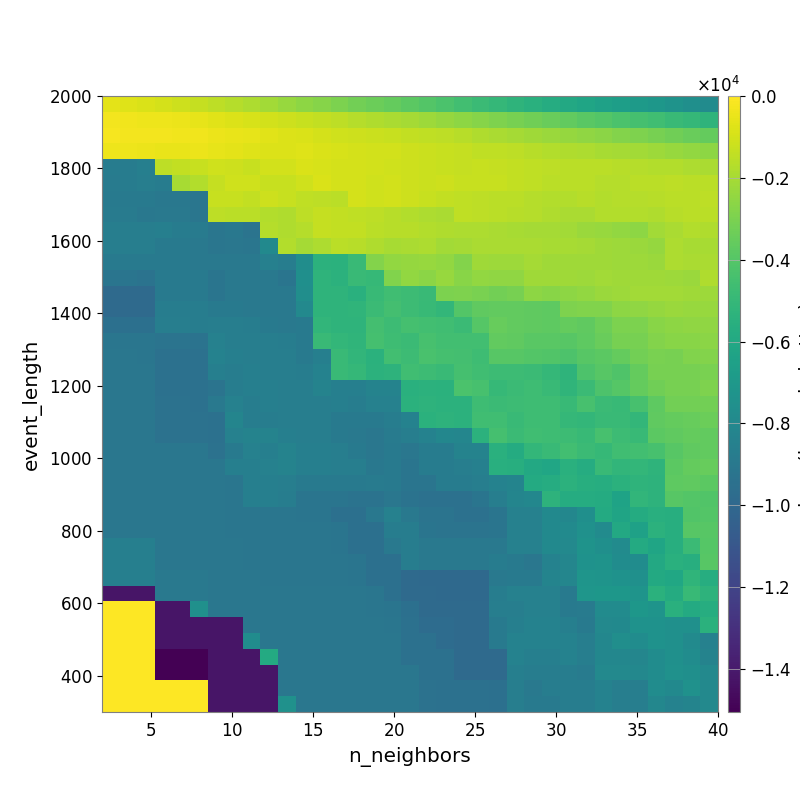

Values plotted in this chart, from the file beside it:
-5.910060099896206793e+02, -7.300819811159965411e+02, -8.621790110689855737e+02, -9.855525210225747514e+02, -1.161121025716923668e+03, -1.321744844187696799e+03, -1.514526900752699703e+03, -1.698742634670431244e+03, -1.877396092481402320e+03, -2.114761203318515527e+03, -2.331783710237818923e+03, -2.541774278861670609e+03, -2.718566420282435956e+03, -2.981813716710284552e+03, -3.181080223367770941e+03, -3.391271138572806194e+03, -3.574817746934864772e+03, -3.788504944447170146e+03, -4.026094664058792205e+03, -4.284958213195975077e+03, -4.539941759907888809e+03, -4.769237303732987129e+03, -5.048509364798719616e+03, -5.241091305088445552e+03
-2.550719053913946937e+02, -3.165599720409416591e+02, -3.545829286166798511e+02, -4.066184301277208419e+02, -4.655579214210563919e+02, -5.578278147028173635e+02, -6.926641998331059540e+02, -8.002989330993965496e+02, -8.851789385174752169e+02, -1.006852267476579073e+03, -1.145120389792696642e+03, -1.241765211036411984e+03, -1.380974216954184612e+03, -1.499959051673569775e+03, -1.667250062689515971e+03, -1.782722334721194102e+03, -1.910569090461928226e+03, -2.038965205286431910e+03, -2.191207204214808826e+03, -2.393589577983807885e+03, -2.580771828823322267e+03, -2.749577990159368255e+03, -2.929965826694426141e+03, -3.078936310862224673e+03
-2.318675520868921183e+02, -2.399073910444017201e+02, -2.528115565867666703e+02, -2.722942678428364047e+02, -2.978214599924163508e+02, -3.355987483000654379e+02, -4.263466357551135388e+02, -5.087242538813092096e+02, -5.797972162347548419e+02, -6.667694114800704028e+02, -7.700282701013728683e+02, -8.726760869753368297e+02, -9.727348755578478858e+02, -1.064401463551846291e+03, -1.132261827125425270e+03, -1.207057718283333088e+03, -1.284703949416296382e+03, -1.361034557536014290e+03, -1.415994553857984556e+03, -1.512263709824312855e+03, -1.634470722455264422e+03, -1.765090508041418161e+03, -1.896767142916538432e+03, -2.039032153520958900e+03
-3.712697133448058935e+02, -3.799460829875765739e+02, -4.222397974246795229e+02, -4.887769369005806084e+02, -5.139036657371533465e+02, -4.506848896458564013e+02, -5.382093468274854331e+02, -6.333045442927569866e+02, -7.127296292760451024e+02, -7.737705614958314300e+02, -7.869657620149042714e+02, -7.432911935884918648e+02, -8.552285918645476386e+02, -9.015236029685968333e+02, -9.862366454745508690e+02, -1.022221019079159419e+03, -1.045311230197753503e+03, -1.128184018755567195e+03, -1.207450856598718474e+03, -1.259052996335183934e+03, -1.345348943397095127e+03, -1.421514996168667267e+03, -1.447695129764128524e+03, -1.513295512533658894e+03
-8.742479448730420700e+03, -8.742479448730420700e+03, -8.553920271246857737e+03, -1.514191069290057840e+03, -1.364373435519395343e+03, -1.242515960423800152e+03, -1.104659766860452692e+03, -1.146068372927012888e+03, -1.244799955372824115e+03, -1.017727651764435223e+03, -1.057957760307002900e+03, -8.760450974275986482e+02, -8.976502925985910224e+02, -9.746425883069970268e+02, -9.591033508985443632e+02, -1.020536633820252632e+03, -1.109864617203807029e+03, -1.125978242791705497e+03, -1.177517344022154703e+03, -1.268331480309627750e+03, -1.329574469192656579e+03, -1.275854166520293120e+03, -1.306997721656481644e+03, -1.399481553568913341e+03
-8.797991365833768214e+03, -8.719573008511855733e+03, -8.601300110049314753e+03, -8.722011579054169488e+03, -1.980427021220680444e+03, -1.755972491621931340e+03, -1.324792043991179526e+03, -1.100361982109164956e+03, -1.072987512922199130e+03, -1.242223742046250436e+03, -1.264396791534079739e+03, -1.058799508680866666e+03, -8.313839171049500010e+02, -9.700979606538242024e+02, -9.771402266185658618e+02, -1.079980853972756677e+03, -1.049047969623063864e+03, -1.168245539702616497e+03, -1.198735302359923026e+03, -1.164614412920777113e+03, -1.242851972212257579e+03, -1.285020398167416261e+03, -1.263977304589852338e+03, -1.384709405734636903e+03
-8.846343404179262507e+03, -8.846343404179262507e+03, -8.918231101431498246e+03, -9.020538798243431302e+03, -9.020538798243431302e+03, -9.117111542793154513e+03, -1.235039079854301690e+03, -1.289422164634968794e+03, -1.375961436379552651e+03, -1.145491064900601941e+03, -1.262640808798000307e+03, -1.431333427970139383e+03, -1.470361145516987108e+03, -1.568229980553390533e+03, -9.944472537678839217e+02, -1.101769241349353479e+03, -1.018747728259736505e+03, -1.120082585853567707e+03, -1.263799120690428708e+03, -1.354037600442984512e+03, -1.416696975189515342e+03, -1.478179229703047667e+03, -1.531413159664914929e+03, -1.562175186331348641e+03
-8.775860193999542389e+03, -8.775860193999542389e+03, -9.021351456250033152e+03, -8.938426374978382228e+03, -8.938426374978382228e+03, -9.117111542793154513e+03, -1.514567556370381453e+03, -1.544877420683217451e+03, -1.582032308930407908e+03, -1.754333675725587682e+03, -1.809212832733523328e+03, -1.519935807054914449e+03, -1.322856982304858548e+03, -1.381071136166584211e+03, -1.460285657058092738e+03, -1.518448867551089279e+03, -1.612240439606749078e+03, -1.743719330545773801e+03, -1.871495901692971756e+03, -1.924376777463877261e+03, -1.438711765478584084e+03, -1.503134820653343922e+03, -1.547986995875525963e+03, -1.620467562804887621e+03
-8.626364515580191437e+03, -8.626364515580191437e+03, -8.626364515580191437e+03, -8.561006320572749246e+03, -8.717872044598501816e+03, -8.807953216097139375e+03, -9.117111542793154513e+03, -9.049839461153469529e+03, -9.267577512885314718e+03, -1.690661379468877385e+03, -1.785114596302289328e+03, -1.676055656248215428e+03, -1.347246306235383372e+03, -1.401231714225930091e+03, -1.395365843009911941e+03, -1.559416859728694590e+03, -1.623350151212279798e+03, -1.643558707060697316e+03, -1.734291942421824388e+03, -1.802827413124649865e+03, -1.858399684177948529e+03, -1.878624649101551540e+03, -1.883096181589365415e+03, -1.986194374956740376e+03
-8.626364515580191437e+03, -8.626364515580191437e+03, -8.626364515580191437e+03, -8.861318687551507537e+03, -8.861318687551507537e+03, -8.940118998598769394e+03, -9.144484814034974988e+03, -9.070557985413230199e+03, -9.143151388268650408e+03, -7.887461879874998885e+03, -1.713095898784042902e+03, -2.017492494933509761e+03, -1.830860910069178090e+03, -1.582049482910557799e+03, -1.611899572393967674e+03, -1.776225090454196334e+03, -1.955882020954114523e+03, -1.900032431718675525e+03, -1.876018276611034935e+03, -2.081821638053743754e+03, -2.023121249952096832e+03, -1.902369392077214343e+03, -1.882882891389984707e+03, -1.892907860867437648e+03
-8.845112290905644841e+03, -8.845112290905644841e+03, -8.930456746925226980e+03, -8.861318687551507537e+03, -8.861318687551507537e+03, -8.940118998598769394e+03, -8.986808248407516658e+03, -8.986808248407516658e+03, -8.986808248407516658e+03, -8.470313080183048442e+03, -8.662832970245564866e+03, -7.669866957278817608e+03, -5.350174522585070918e+03, -5.442986416103475676e+03, -4.832685514255387716e+03, -2.777189403055593175e+03, -2.461189647176190192e+03, -2.404381419116356028e+03, -2.329332066736712932e+03, -2.443513671034537310e+03, -2.764475474745358497e+03, -2.139234302910283986e+03, -2.218566432094277843e+03, -2.211791975069303135e+03
-9.228468203610565979e+03, -9.228468203610565979e+03, -9.309056609649263919e+03, -8.827336237211246043e+03, -8.827336237211246043e+03, -8.827336237211246043e+03, -9.176142054372416169e+03, -8.986808248407516658e+03, -8.986808248407516658e+03, -8.986808248407516658e+03, -9.216685525658007464e+03, -7.578301646632177835e+03, -5.263859513846167829e+03, -5.356950692654924751e+03, -4.832685514255387716e+03, -4.980320880347429011e+03, -2.872058622155401736e+03, -2.461954517878921251e+03, -2.592825063189332013e+03, -2.324251416862482529e+03, -2.651628566044336822e+03, -2.411699569361672275e+03, -2.510312258774299153e+03, -2.490210416705767329e+03
-9.821532881619450563e+03, -9.821532881619450563e+03, -9.821532881619450563e+03, -8.827336237211246043e+03, -8.827336237211246043e+03, -8.827336237211246043e+03, -9.176142054372416169e+03, -8.986808248407516658e+03, -8.986808248407516658e+03, -8.986808248407516658e+03, -8.986808248407516658e+03, -7.618334805258309643e+03, -5.263929704112576474e+03, -5.263859513846167829e+03, -5.495404119795741281e+03, -4.889525026216849255e+03, -4.636819396084640175e+03, -4.723076730604506338e+03, -4.870283955414206503e+03, -2.947793615922858407e+03, -2.919586722914591974e+03, -3.010992294029683308e+03, -3.203093336108658150e+03, -3.109606365118337635e+03
-9.821532881619450563e+03, -9.821532881619450563e+03, -9.821532881619450563e+03, -8.678754232965180563e+03, -8.678754232965180563e+03, -8.678754232965180563e+03, -8.861318687551507537e+03, -8.861318687551507537e+03, -8.986808248407516658e+03, -8.986808248407516658e+03, -8.986808248407516658e+03, -7.987277039080898248e+03, -5.281099368618317385e+03, -5.256007920071144326e+03, -5.226005382048338106e+03, -4.808171881139328434e+03, -4.503633835501997964e+03, -4.723076730604506338e+03, -4.935248612224982026e+03, -5.087714592986252683e+03, -4.013692074303647132e+03, -3.695146427373192637e+03, -3.605426465460478084e+03, -3.596402922912742270e+03
-9.517092939193486018e+03, -9.517092939193486018e+03, -9.517092939193486018e+03, -8.592278632403349548e+03, -8.592278632403349548e+03, -8.678754232965180563e+03, -8.611973060613603593e+03, -8.611973060613603593e+03, -8.682643304767028894e+03, -8.907979119784984505e+03, -8.986808248407516658e+03, -8.839439605491270413e+03, -5.116134780841804968e+03, -5.240417133659624596e+03, -5.265290374297508606e+03, -4.509027124861761877e+03, -4.747992656697164421e+03, -4.433203263160216920e+03, -4.565398044691889481e+03, -4.642057399113981774e+03, -4.789465591395524825e+03, -3.997350071671977730e+03, -3.469847280232585490e+03, -3.592294938274593733e+03
-9.139071709740597726e+03, -9.139071709740597726e+03, -9.139071709740597726e+03, -9.254859385058187399e+03, -9.254859385058187399e+03, -9.334767892436588227e+03, -8.452773851086663853e+03, -8.611973060613603593e+03, -8.611973060613603593e+03, -8.611973060613603593e+03, -8.693492720194301000e+03, -8.927701691366915838e+03, -4.834889104763059549e+03, -5.071047015915126394e+03, -5.224682956772026955e+03, -4.430910146122623701e+03, -4.691936460657077077e+03, -4.815833296767727006e+03, -4.391410302893883454e+03, -4.566677395085738681e+03, -4.548463946392811522e+03, -4.558274194871322834e+03, -3.629754197838484743e+03, -3.648854114268104695e+03
-9.058168809649681862e+03, -9.058168809649681862e+03, -9.139071709740597726e+03, -9.442732111447936404e+03, -9.442732111447936404e+03, -9.442732111447936404e+03, -8.366016899347439903e+03, -8.529807427195006312e+03, -8.611973060613603593e+03, -8.611973060613603593e+03, -8.611973060613603593e+03, -8.927701691366915838e+03, -8.581807119283394059e+03, -4.834889104763059549e+03, -5.127115849734711446e+03, -5.433961764494759336e+03, -4.529105729034159594e+03, -4.735293357652404666e+03, -4.316599023691971524e+03, -4.414074118146213550e+03, -4.489475006569937250e+03, -4.657410044198771175e+03, -3.929338236303145550e+03, -3.933474295301275106e+03
-9.058168809649681862e+03, -9.058168809649681862e+03, -9.058168809649681862e+03, -9.442732111447936404e+03, -9.442732111447936404e+03, -9.442732111447936404e+03, -8.538919701035059916e+03, -8.693258036671686568e+03, -8.529807427195006312e+03, -8.611973060613603593e+03, -8.611973060613603593e+03, -8.693492720194301000e+03, -8.361558452518736885e+03, -4.834889104763059549e+03, -5.038863049053813484e+03, -5.385262210540398883e+03, -5.331781953657627128e+03, -4.619296339210955921e+03, -4.734928475595152122e+03, -4.857661509861317427e+03, -4.445267109941548370e+03, -4.611078349313475883e+03, -4.761419127366380962e+03, -4.708019910009117666e+03
-9.058168809649681862e+03, -9.058168809649681862e+03, -9.058168809649681862e+03, -9.442732111447936404e+03, -9.442732111447936404e+03, -9.442732111447936404e+03, -9.254859385058187399e+03, -8.693258036671686568e+03, -8.529807427195006312e+03, -8.529807427195006312e+03, -8.611973060613603593e+03, -8.611973060613603593e+03, -8.328472183184218011e+03, -8.536251273652651435e+03, -8.536251273652651435e+03, -8.347258968852658654e+03, -8.347258968852658654e+03, -5.489216519717265328e+03, -5.382582261715625464e+03, -5.459829143253929033e+03, -4.243048249227928864e+03, -4.362980148161614125e+03, -4.941710529828130348e+03, -4.819632577430358651e+03
-9.058168809649681862e+03, -9.058168809649681862e+03, -9.058168809649681862e+03, -9.368815367191156838e+03, -9.368815367191156838e+03, -9.442732111447936404e+03, -8.976440238841374594e+03, -8.453279283077443324e+03, -8.693258036671686568e+03, -8.529807427195006312e+03, -8.611973060613603593e+03, -8.611973060613603593e+03, -8.611973060613603593e+03, -8.577917656422578148e+03, -8.688739871312907781e+03, -8.409669000997932017e+03, -8.409669000997932017e+03, -5.442458150810334701e+03, -5.306521114429909176e+03, -5.401650873805876472e+03, -5.401650873805876472e+03, -4.655723059654102144e+03, -4.785209897087886930e+03, -4.742863969629506755e+03
-9.058168809649681862e+03, -9.058168809649681862e+03, -9.058168809649681862e+03, -9.368815367191156838e+03, -9.368815367191156838e+03, -9.368815367191156838e+03, -9.448173171258551520e+03, -8.208833750223951938e+03, -8.693258036671686568e+03, -8.693258036671686568e+03, -8.611973060613603593e+03, -8.611973060613603593e+03, -8.611973060613603593e+03, -8.846343404179262507e+03, -8.927701691366915838e+03, -8.927701691366915838e+03, -8.688739871312907781e+03, -8.404530851392999466e+03, -5.419070084005336867e+03, -5.299491009359953750e+03, -5.374331863887116015e+03, -4.606065736250366172e+03, -4.623429267847325718e+03, -4.842430321860554614e+03
-9.058168809649681862e+03, -9.058168809649681862e+03, -9.058168809649681862e+03, -9.368815367191156838e+03, -9.368815367191156838e+03, -9.368815367191156838e+03, -9.448173171258551520e+03, -8.458471540889342577e+03, -8.296694845795447691e+03, -8.296694845795447691e+03, -8.538919701035059916e+03, -8.626364515580191437e+03, -8.626364515580191437e+03, -8.873959979193425170e+03, -8.960090239662284148e+03, -9.102861215783292209e+03, -8.781834774133161773e+03, -8.582930385773601301e+03, -8.406212304429718642e+03, -8.096255529931325327e+03, -8.145093515169014609e+03, -5.398939126553802453e+03, -4.444143200292221991e+03, -4.762813005436671119e+03
-9.058168809649681862e+03, -9.058168809649681862e+03, -9.058168809649681862e+03, -9.058168809649681862e+03, -9.058168809649681862e+03, -9.058168809649681862e+03, -9.368815367191156838e+03, -8.869320945847228359e+03, -8.458471540889342577e+03, -8.545410884734026695e+03, -8.296694845795447691e+03, -8.538919701035059916e+03, -8.538919701035059916e+03, -8.626364515580191437e+03, -8.873959979193425170e+03, -9.102861215783292209e+03, -8.927701691366915838e+03, -9.055008455558687274e+03, -8.709610144322239648e+03, -8.709610144322239648e+03, -8.297375371519661712e+03, -8.297375371519661712e+03, -5.490971629837535147e+03, -5.793423679827687920e+03
-9.058168809649681862e+03, -9.058168809649681862e+03, -9.058168809649681862e+03, -9.058168809649681862e+03, -9.058168809649681862e+03, -9.058168809649681862e+03, -9.058168809649681862e+03, -8.580664190993971715e+03, -8.580664190993971715e+03, -8.458471540889342577e+03, -8.296694845795447691e+03, -8.538919701035059916e+03, -8.538919701035059916e+03, -8.626364515580191437e+03, -8.626364515580191437e+03, -9.021351456250033152e+03, -8.927701691366915838e+03, -9.176142054372416169e+03, -8.748654014742158324e+03, -8.748654014742158324e+03, -8.628005456022578073e+03, -8.506096613600937417e+03, -5.536448038605897636e+03, -5.622637127475206398e+03
-9.058168809649681862e+03, -9.058168809649681862e+03, -9.058168809649681862e+03, -9.058168809649681862e+03, -9.058168809649681862e+03, -9.058168809649681862e+03, -9.058168809649681862e+03, -9.139071380434637831e+03, -8.580664190993971715e+03, -8.580664190993971715e+03, -8.586767803386621381e+03, -8.845112290905644841e+03, -8.845112290905644841e+03, -8.845112290905644841e+03, -8.930456746925226980e+03, -8.775860193999542389e+03, -8.846343404179262507e+03, -9.176142054372416169e+03, -9.176142054372416169e+03, -8.748654014742158324e+03, -8.748654014742158324e+03, -8.628005456022578073e+03, -8.398228228966549068e+03, -8.263200133208360057e+03
-9.058168809649681862e+03, -9.058168809649681862e+03, -9.058168809649681862e+03, -9.058168809649681862e+03, -9.058168809649681862e+03, -9.058168809649681862e+03, -9.058168809649681862e+03, -9.139071380434637831e+03, -8.580664190993971715e+03, -8.580664190993971715e+03, -8.667222713237475546e+03, -9.228468203610565979e+03, -9.228468203610565979e+03, -9.228468203610565979e+03, -9.309056609649263919e+03, -9.309056609649263919e+03, -9.074276988719762812e+03, -9.336123540266744385e+03, -9.413370844114389911e+03, -9.413370844114389911e+03, -9.413370844114389911e+03, -9.176142054372416169e+03, -8.603075411942883875e+03, -8.186768613770267621e+03
-9.058168809649681862e+03, -9.058168809649681862e+03, -9.058168809649681862e+03, -9.058168809649681862e+03, -9.058168809649681862e+03, -9.058168809649681862e+03, -9.058168809649681862e+03, -9.139071380434637831e+03, -9.139071380434637831e+03, -9.139071380434637831e+03, -9.139071380434637831e+03, -9.214703131876900443e+03, -9.214703131876900443e+03, -9.517092939193486018e+03, -9.517092939193486018e+03, -9.028414898731669382e+03, -8.422232563781439239e+03, -8.938950665476591894e+03, -9.271914174069541332e+03, -9.271914174069541332e+03, -9.413370844114389911e+03, -9.413370844114389911e+03, -9.176142054372416169e+03, -8.460634624756981793e+03
-9.058168809649681862e+03, -9.058168809649681862e+03, -9.058168809649681862e+03, -9.058168809649681862e+03, -9.058168809649681862e+03, -9.058168809649681862e+03, -9.058168809649681862e+03, -9.139071380434637831e+03, -9.139071380434637831e+03, -9.139071380434637831e+03, -9.139071380434637831e+03, -9.139071380434637831e+03, -9.139071380434637831e+03, -9.214703131876900443e+03, -9.517092939193486018e+03, -9.517092939193486018e+03, -8.663267712967766784e+03, -8.678754232965180563e+03, -9.190056906940326371e+03, -9.271914174069541332e+03, -9.271914174069541332e+03, -9.271914174069541332e+03, -9.176142054372416169e+03, -8.460634624756981793e+03
-8.581089478555108144e+03, -8.581089478555108144e+03, -8.581089478555108144e+03, -9.058168809649681862e+03, -9.058168809649681862e+03, -9.058168809649681862e+03, -9.058168809649681862e+03, -9.058168809649681862e+03, -9.139071380434637831e+03, -9.139071380434637831e+03, -9.139071380434637831e+03, -9.139071380434637831e+03, -9.139071380434637831e+03, -9.214703131876900443e+03, -9.517092939193486018e+03, -9.517092939193486018e+03, -8.968496801538018190e+03, -8.678754232965180563e+03, -8.938950665476591894e+03, -8.938950665476591894e+03, -8.938950665476591894e+03, -8.938950665476591894e+03, -8.939943170660972100e+03, -8.460634624756981793e+03
-8.581089478555108144e+03, -8.581089478555108144e+03, -8.581089478555108144e+03, -9.058168809649681862e+03, -9.058168809649681862e+03, -9.058168809649681862e+03, -9.058168809649681862e+03, -9.058168809649681862e+03, -9.139071380434637831e+03, -9.139071380434637831e+03, -9.139071380434637831e+03, -9.139071380434637831e+03, -9.139071380434637831e+03, -9.139071380434637831e+03, -9.214703131876900443e+03, -9.517092939193486018e+03, -9.517092939193486018e+03, -8.678754232965180563e+03, -8.938950665476591894e+03, -8.938950665476591894e+03, -8.938950665476591894e+03, -8.938950665476591894e+03, -8.702103434433389339e+03, -8.907979119784984505e+03
-8.581089478555108144e+03, -8.581089478555108144e+03, -8.581089478555108144e+03, -8.977829303711696411e+03, -8.977829303711696411e+03, -8.977829303711696411e+03, -9.058168809649681862e+03, -9.058168809649681862e+03, -9.058168809649681862e+03, -9.139071380434637831e+03, -9.139071380434637831e+03, -9.139071380434637831e+03, -9.139071380434637831e+03, -9.139071380434637831e+03, -9.214703131876900443e+03, -9.517092939193486018e+03, -9.517092939193486018e+03, -9.821532881619450563e+03, -9.889499108271187652e+03, -9.889499108271187652e+03, -9.889499108271187652e+03, -9.889499108271187652e+03, -8.938950665476591894e+03, -8.907979119784984505e+03
-1.420831896577109910e+04, -1.420831896577109910e+04, -1.420831896577109910e+04, -8.977829303711696411e+03, -8.977829303711696411e+03, -8.977829303711696411e+03, -9.058168809649681862e+03, -9.058168809649681862e+03, -9.058168809649681862e+03, -9.058168809649681862e+03, -9.058168809649681862e+03, -9.058168809649681862e+03, -9.058168809649681862e+03, -9.058168809649681862e+03, -9.058168809649681862e+03, -9.139071709740597726e+03, -9.517092939193486018e+03, -9.821532881619450563e+03, -9.821532881619450563e+03, -9.889499108271187652e+03, -9.889499108271187652e+03, -9.889499108271187652e+03, -8.678754232965180563e+03, -8.442583310174873986e+03
0.000000000000000000e+00, 0.000000000000000000e+00, 0.000000000000000000e+00, -1.420639539009724285e+04, -1.420639539009724285e+04, -7.520000453649787232e+03, -9.058168809649681862e+03, -9.058168809649681862e+03, -9.058168809649681862e+03, -9.058168809649681862e+03, -9.058168809649681862e+03, -9.058168809649681862e+03, -9.058168809649681862e+03, -9.058168809649681862e+03, -9.058168809649681862e+03, -9.139071709740597726e+03, -9.214703131876900443e+03, -9.517092863238625796e+03, -9.821532881619450563e+03, -9.821532881619450563e+03, -9.821532881619450563e+03, -9.821532881619450563e+03, -8.592278632403349548e+03, -8.611973060613603593e+03
0.000000000000000000e+00, 0.000000000000000000e+00, 0.000000000000000000e+00, -1.420639539009724285e+04, -1.420639539009724285e+04, -1.420639539009724285e+04, -1.420474041051010499e+04, -1.420474041051010499e+04, -9.058168809649681862e+03, -9.058168809649681862e+03, -9.058168809649681862e+03, -9.058168809649681862e+03, -9.058168809649681862e+03, -9.058168809649681862e+03, -9.058168809649681862e+03, -9.058168809649681862e+03, -9.139071709740597726e+03, -9.442732111447936404e+03, -9.753913799315363576e+03, -9.753913799315363576e+03, -9.821532881619450563e+03, -9.821532881619450563e+03, -8.887597134032230315e+03, -8.529807427195006312e+03
0.000000000000000000e+00, 0.000000000000000000e+00, 0.000000000000000000e+00, -1.420639539009724285e+04, -1.420639539009724285e+04, -1.420639539009724285e+04, -1.420474041051010499e+04, -1.420474041051010499e+04, -7.728502449549895573e+03, -9.058168809649681862e+03, -9.058168809649681862e+03, -9.058168809649681862e+03, -9.058168809649681862e+03, -9.058168809649681862e+03, -9.058168809649681862e+03, -9.058168809649681862e+03, -9.058168809649681862e+03, -9.442732111447936404e+03, -9.442732111447936404e+03, -9.753913799315363576e+03, -9.821532881619450563e+03, -9.821532881619450563e+03, -8.887597134032230315e+03, -8.366016899347439903e+03
0.000000000000000000e+00, 0.000000000000000000e+00, 0.000000000000000000e+00, -1.504933270426922172e+04, -1.504933270426922172e+04, -1.504933270426922172e+04, -1.420639539009724285e+04, -1.420474041051010499e+04, -1.420474041051010499e+04, -5.855782548822528042e+03, -9.058168809649681862e+03, -9.058168809649681862e+03, -9.058168809649681862e+03, -9.058168809649681862e+03, -9.058168809649681862e+03, -9.058168809649681862e+03, -9.058168809649681862e+03, -9.442732111447936404e+03, -9.442732111447936404e+03, -9.442732111447936404e+03, -9.821532881619450563e+03, -9.821532881619450563e+03, -9.821532881619450563e+03, -8.366016899347439903e+03
0.000000000000000000e+00, 0.000000000000000000e+00, 0.000000000000000000e+00, -1.504933270426922172e+04, -1.504933270426922172e+04, -1.504933270426922172e+04, -1.420639539009724285e+04, -1.420474041051010499e+04, -1.420474041051010499e+04, -1.420474041051010499e+04, -9.058168809649681862e+03, -9.058168809649681862e+03, -9.058168809649681862e+03, -9.058168809649681862e+03, -9.058168809649681862e+03, -9.058168809649681862e+03, -9.058168809649681862e+03, -9.058168809649681862e+03, -9.442732111447936404e+03, -9.442732111447936404e+03, -9.821532881619450563e+03, -9.821532881619450563e+03, -9.821532881619450563e+03, -8.538919701035059916e+03
0.000000000000000000e+00, 0.000000000000000000e+00, 0.000000000000000000e+00, 0.000000000000000000e+00, 0.000000000000000000e+00, 0.000000000000000000e+00, -1.420639539009724285e+04, -1.420474041051010499e+04, -1.420474041051010499e+04, -1.420474041051010499e+04, -9.058168809649681862e+03, -9.058168809649681862e+03, -9.058168809649681862e+03, -9.058168809649681862e+03, -9.058168809649681862e+03, -9.058168809649681862e+03, -9.058168809649681862e+03, -9.058168809649681862e+03, -9.368815367191156838e+03, -9.442732111447936404e+03, -9.442732111447936404e+03, -9.442732111447936404e+03, -9.517092863238625796e+03, -8.586767803386621381e+03
0.000000000000000000e+00, 0.000000000000000000e+00, 0.000000000000000000e+00, 0.000000000000000000e+00, 0.000000000000000000e+00, 0.000000000000000000e+00, -1.420639539009724285e+04, -1.420474041051010499e+04, -1.420474041051010499e+04, -1.420474041051010499e+04, -7.465222812846792294e+03, -9.058168809649681862e+03, -9.058168809649681862e+03, -9.058168809649681862e+03, -9.058168809649681862e+03, -9.058168809649681862e+03, -9.058168809649681862e+03, -9.058168809649681862e+03, -9.368815367191156838e+03, -9.442732111447936404e+03, -9.442732111447936404e+03, -9.442732111447936404e+03, -9.517092863238625796e+03, -8.586767803386621381e+03
